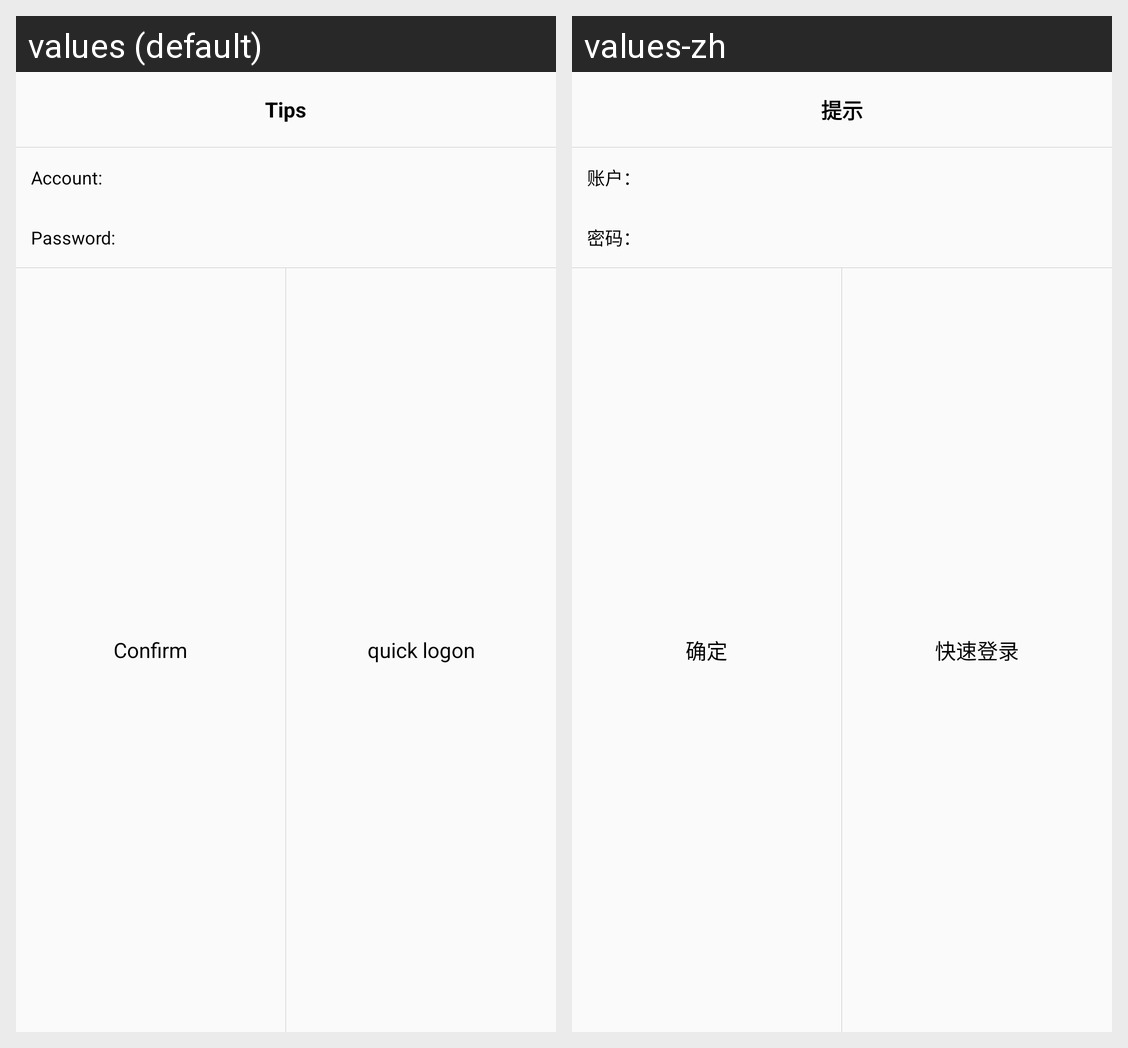

The same Android screen rendered under two of its app's locales, left to right. List the strings drawn on it with the default value and each locale's translation.
Android screen res/layout/dialog_quickregister.xml rendered under 2 locales, left to right: values (default), values-zh. Device: Nexus 5 (rendered at 1080×1920; each locale shown at half size, 540×960, under a caption strip naming it); theme MyTheme.
Strings drawn on this screen, with the default value and each locale's value (text and hints the layout hard-codes, and strings that could not be matched under every locale, appear in the picture but are not listed):

dialog_auto_title_msg
  values: Tips
  values-zh: 提示

dialog_register_quick_user_msg
  values: Account:
  values-zh: 账户：

dialog_register_quick_password_msg
  values: Password:
  values-zh: 密码：

public_confirm_msg
  values: Confirm
  values-zh: 确定

dialog_regiser_quick_login_msg
  values: quick logon
  values-zh: 快速登录
